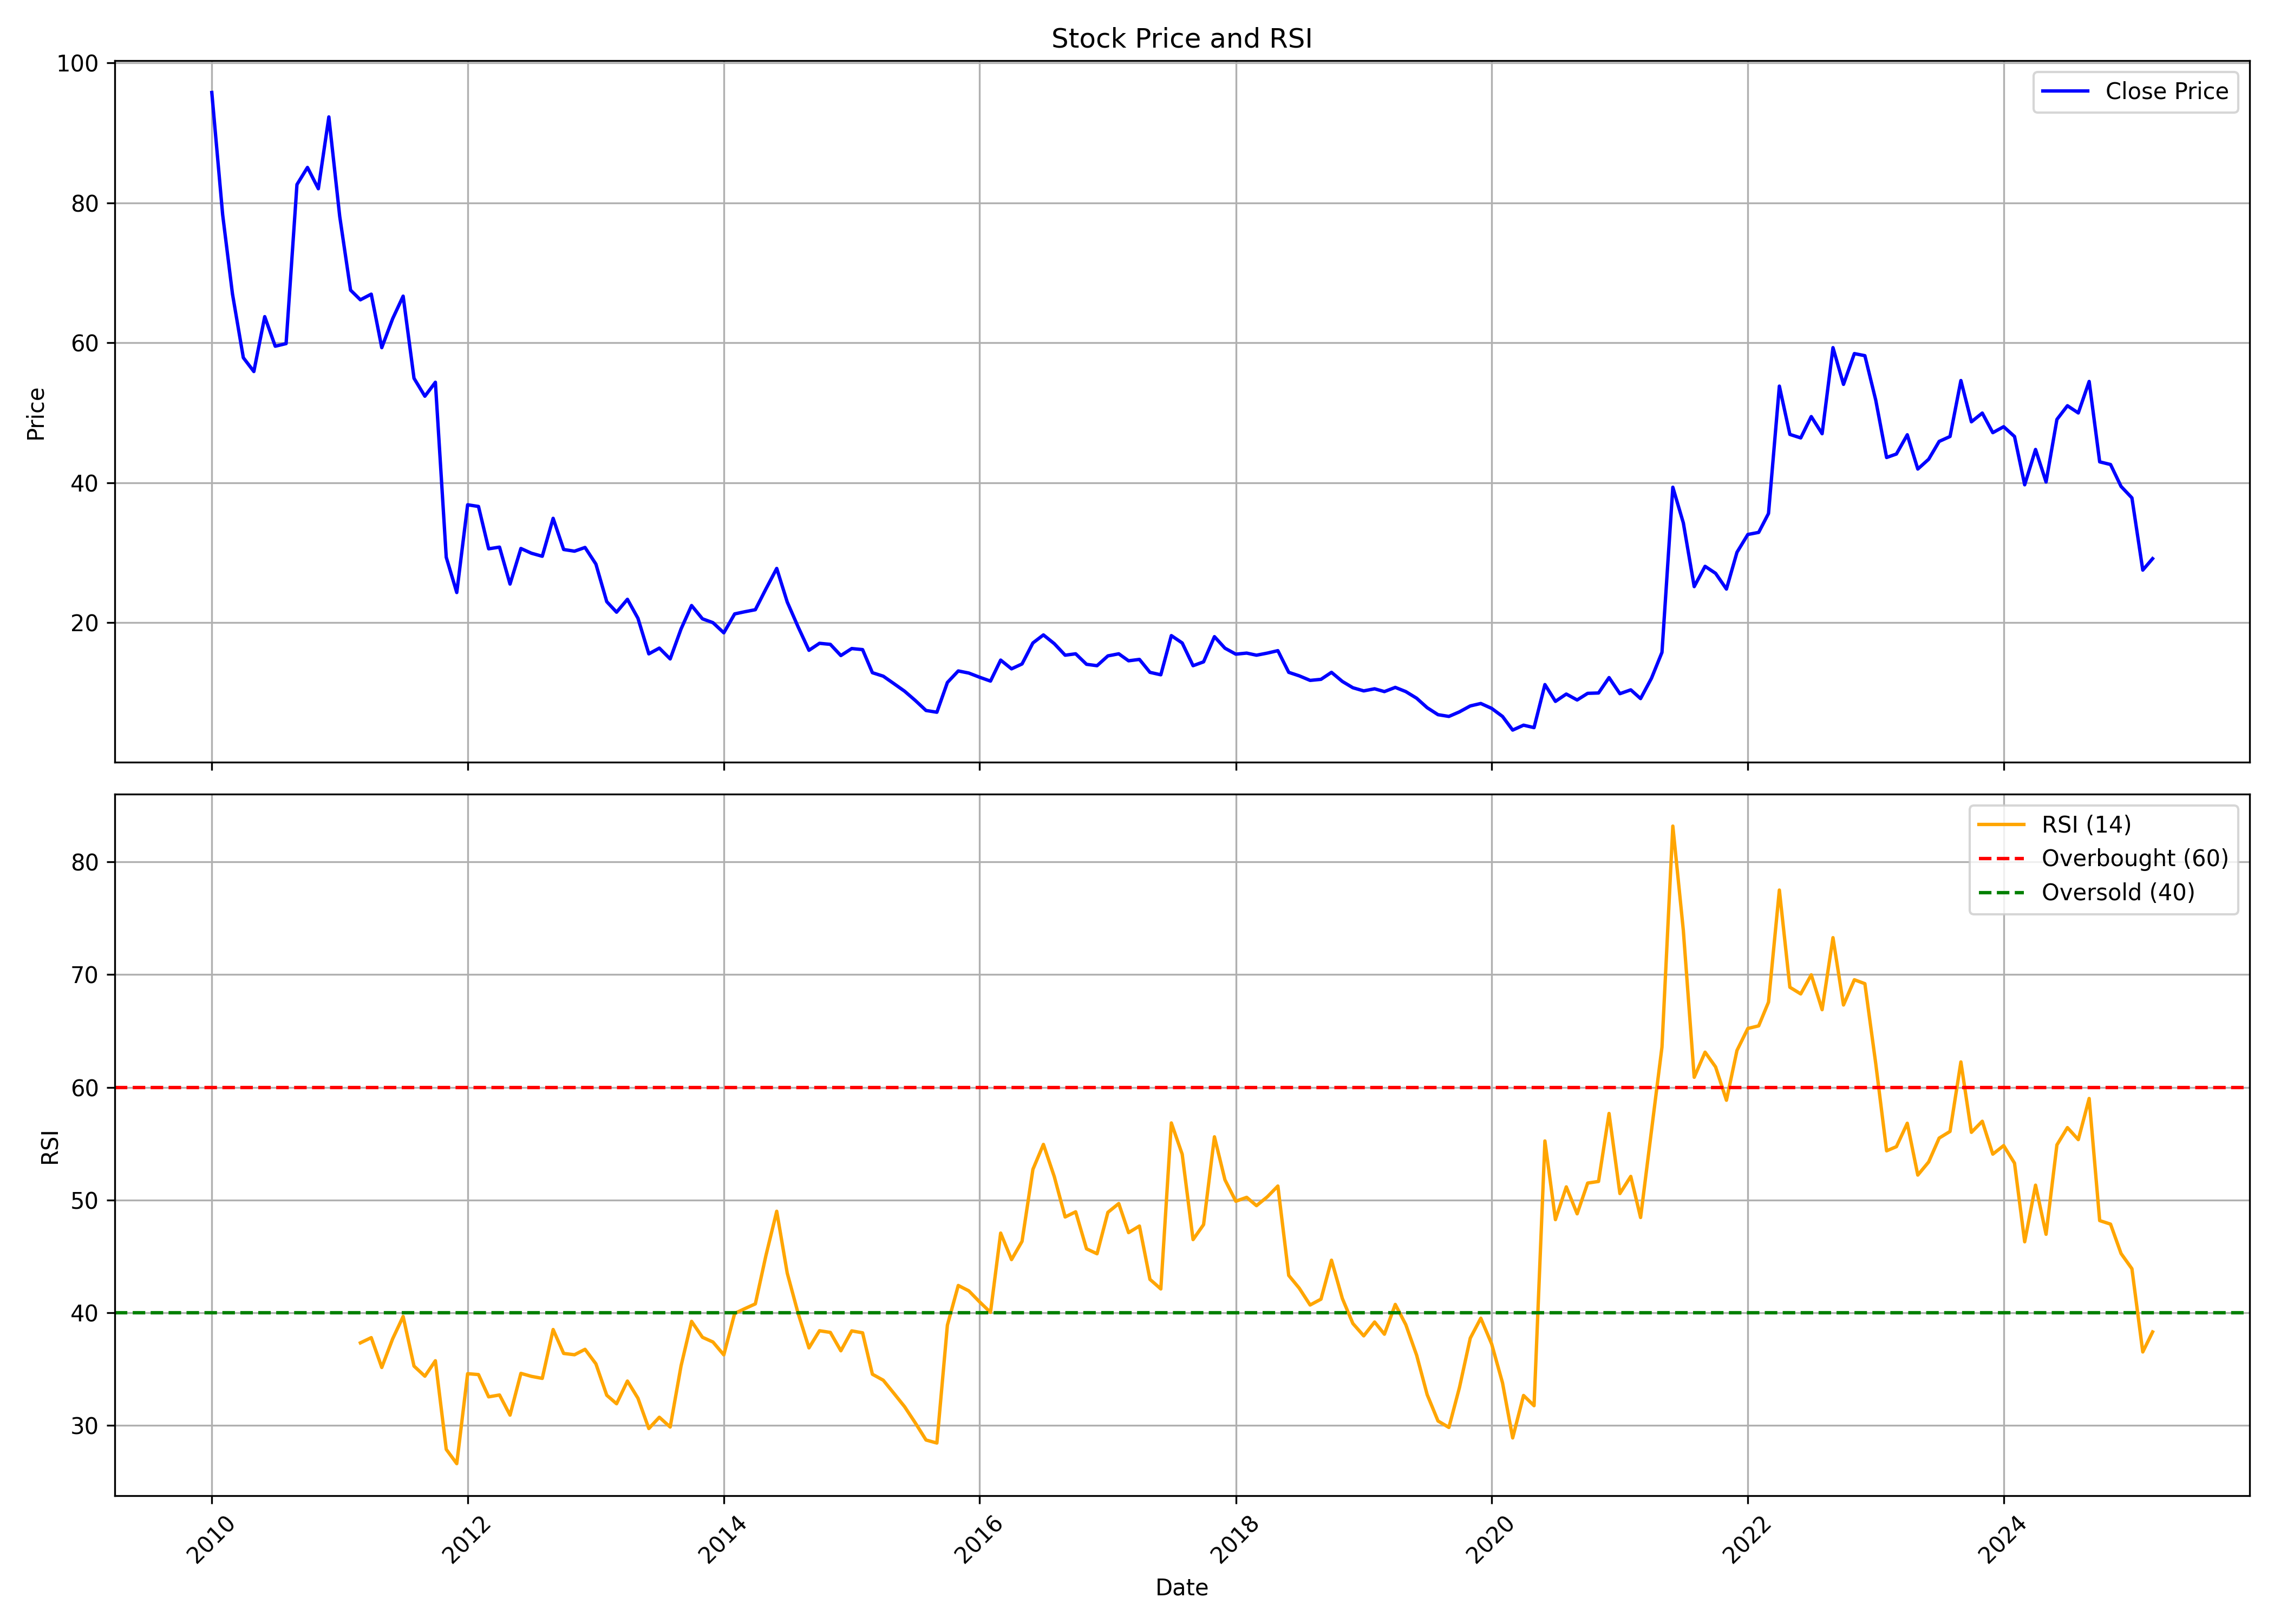

The data file committed next to this chart (first rows):
, date, symbol, open, high, low, close, volume, rsi
0, 2010-01-01, RENUKA, 104.8, 116, 92.52, 95.76, 149815514, 
1, 2010-02-01, RENUKA, 95.81, 99.47, 77.54, 78.29, 199021980, 
2, 2010-03-01, RENUKA, 78.29, 87.61, 66.78, 66.97, 366605774, 
3, 2010-04-01, RENUKA, 67.25, 67.63, 52.97, 57.86, 205757034, 
4, 2010-05-01, RENUKA, 57.76, 58.33, 48.28, 55.89, 229703318, 
5, 2010-06-01, RENUKA, 56.36, 66.03, 55.56, 63.73, 206436485, 
6, 2010-07-01, RENUKA, 63.54, 68.1, 58.66, 59.5, 116023564, 
7, 2010-08-01, RENUKA, 59.69, 67.3, 59.22, 59.88, 103540045, 
8, 2010-09-01, RENUKA, 60.11, 83.03, 60.11, 82.61, 217933343, 
9, 2010-10-01, RENUKA, 82.66, 87.45, 72.51, 85.05, 146806741, 
10, 2010-11-01, RENUKA, 87.42, 102.8, 68.94, 82.01, 238010467, 
11, 2010-12-01, RENUKA, 82.34, 94.83, 69.94, 92.27, 229801629, 
12, 2011-01-01, RENUKA, 92.17, 96.83, 77.11, 78.06, 199845318, 
13, 2011-02-01, RENUKA, 78.77, 88.94, 66.56, 67.51, 195265636, 
14, 2011-03-01, RENUKA, 67.94, 73.64, 64.66, 66.14, 111633353, 37.33
15, 2011-04-01, RENUKA, 66.52, 74.21, 64.66, 66.94, 80999238, 37.8
16, 2011-05-01, RENUKA, 66.9, 67.75, 53.12, 59.29, 91219570, 35.15
17, 2011-06-01, RENUKA, 59.63, 64.14, 53.78, 63.43, 104167666, 37.69
18, 2011-07-01, RENUKA, 63.62, 72.41, 62.76, 66.66, 133472851, 39.68
19, 2011-08-01, RENUKA, 67.04, 69.37, 48.27, 54.92, 144313816, 35.27
20, 2011-09-01, RENUKA, 54.92, 60.82, 50.98, 52.36, 113509020, 34.38
21, 2011-10-01, RENUKA, 52.03, 56.06, 47.27, 54.35, 84146218, 35.75
22, 2011-11-01, RENUKA, 55.2, 56.75, 28.47, 29.34, 374284884, 27.89
23, 2011-12-01, RENUKA, 30.5, 32.05, 21.98, 24.31, 209612479, 26.62
24, 2012-01-01, RENUKA, 24.94, 39.56, 23.14, 36.85, 253608897, 34.6
25, 2012-02-01, RENUKA, 36.8, 40.96, 34.04, 36.6, 233133361, 34.52
26, 2012-03-01, RENUKA, 36.6, 40.09, 28.61, 30.55, 161490739, 32.54
27, 2012-04-01, RENUKA, 30.79, 33.31, 28.95, 30.79, 122057975, 32.71
28, 2012-05-01, RENUKA, 30.79, 33.89, 24.6, 25.52, 124565121, 30.92
29, 2012-06-01, RENUKA, 25.71, 30.94, 24.31, 30.6, 106539713, 34.63
30, 2012-07-01, RENUKA, 31.18, 34.28, 28.13, 29.92, 169139332, 34.36
31, 2012-08-01, RENUKA, 30.02, 33.75, 28.47, 29.49, 160275017, 34.18
32, 2012-09-01, RENUKA, 29.73, 37.04, 29.39, 34.91, 156195320, 38.52
33, 2012-10-01, RENUKA, 34.86, 37.18, 29.39, 30.45, 177786262, 36.4
34, 2012-11-01, RENUKA, 30.6, 31.47, 27.55, 30.21, 119360256, 36.28
35, 2012-12-01, RENUKA, 30.65, 33.46, 29.05, 30.75, 150179135, 36.76
36, 2013-01-01, RENUKA, 30.99, 33.31, 26.05, 28.37, 178808896, 35.48
37, 2013-02-01, RENUKA, 27.84, 29.39, 21.88, 23, 131736531, 32.69
38, 2013-03-01, RENUKA, 23, 26.68, 20.43, 21.5, 140763288, 31.93
39, 2013-04-01, RENUKA, 21.55, 25.42, 21.4, 23.34, 173644266, 33.95
40, 2013-05-01, RENUKA, 23.34, 24.89, 20.53, 20.63, 94598869, 32.42
41, 2013-06-01, RENUKA, 20.43, 21.45, 14.33, 15.54, 162135240, 29.73
42, 2013-07-01, RENUKA, 15.49, 19.95, 15.3, 16.37, 154823108, 30.73
43, 2013-08-01, RENUKA, 16.46, 17.04, 14.04, 14.82, 84395679, 29.87
44, 2013-09-01, RENUKA, 15.2, 19.55, 15.2, 19.1, 112714165, 35.29
45, 2013-10-01, RENUKA, 19.5, 24.5, 18.65, 22.45, 229224475, 39.24
46, 2013-11-01, RENUKA, 22.8, 23.95, 19.35, 20.55, 106811533, 37.83
47, 2013-12-01, RENUKA, 20.3, 22.8, 19.6, 20.0, 92212062, 37.41
48, 2014-01-01, RENUKA, 20.0, 22.45, 18.25, 18.55, 124144575, 36.27
49, 2014-02-01, RENUKA, 18.5, 22.9, 18.5, 21.25, 124274284, 39.94
50, 2014-03-01, RENUKA, 21.25, 22.35, 20.8, 21.55, 69082607, 40.36
51, 2014-04-01, RENUKA, 21.65, 23.65, 21.5, 21.85, 86750583, 40.79
52, 2014-05-01, RENUKA, 21.85, 27.3, 21.45, 24.8, 146701324, 45.06
53, 2014-06-01, RENUKA, 25.25, 31.8, 24.65, 27.75, 251323927, 49.01
54, 2014-07-01, RENUKA, 28.0, 28.6, 22.2, 22.95, 98947989, 43.52
55, 2014-08-01, RENUKA, 22.65, 23.35, 19.05, 19.4, 70590945, 39.96
56, 2014-09-01, RENUKA, 19.6, 19.85, 15.6, 16.05, 90469796, 36.89
57, 2014-10-01, RENUKA, 16.0, 17.3, 15.55, 17.05, 50973284, 38.41
58, 2014-11-01, RENUKA, 17.05, 20.45, 16.7, 16.9, 116557421, 38.26
59, 2014-12-01, RENUKA, 16.9, 18.7, 15.05, 15.3, 87393454, 36.63
... 123 more rows
